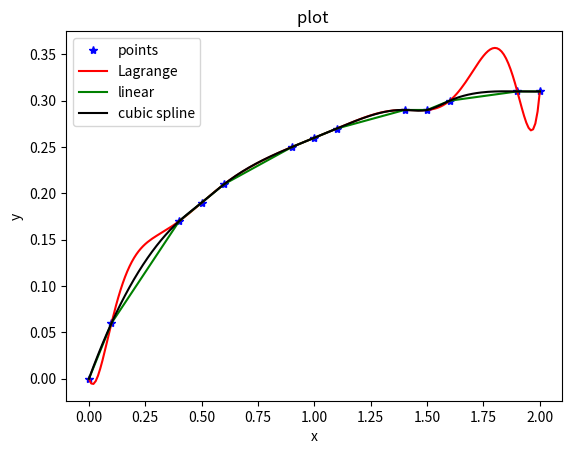

Here is the Python script that generated this plot:
"""
Created on Tue Jan 24 16:30:00 2019

[redacted]
"""	
# Calculate coefficients of Lagrange Functions
def lagrange_coef(x,y):
	d = [1]*len(x)
	c = [0]*len(x)
	for k in range(len(x)):
		for i in range(len(x)):
			if i != k:
				d[k] = float(d[k])*(float(x[k])-float(x[i]))
			c[k] = (float(y[k])/float(d[k]))
	return c

# Evaluate Lagrange interpolation polynomial at x=t
def lagrange_eval(t,x,c):
	p = []
	
	for i in range(len(t)):
		p.append(0)
		N = []
		N = [1]*len(x)
		for j in range(len(x)):
			#pdb.set_trace()
			for k in range(len(x)):
				if j != k:
					N[j] = float(N[j])*(float(t[i]) - float(x[k]))
			p[i] = float(p[i])+float(N[j])*float(c[j])
	return p

""" Example from interp_demo.m """
from scipy import interpolate
import matplotlib.pyplot as plt
#x=[0, .5, 1, 1.5, 2]
#y=[0, .19, .26, .29, .31]
x=[0, .1, .4, .5, .6, .9, 1, 1.1, 1.4, 1.5, 1.6, 1.9, 2]
y=[0, .06, .17, .19, .21, .25, .26, .27, .29, .29, .3, .31, .31]

xi = [i/100.0 for i in range(0, 201, 1)]
cia=lagrange_coef(x,y)
yia=lagrange_eval(xi,x,cia)
#print yia
yic=interpolate.interp1d(x,y,kind = 'linear',);
yid=interpolate.interp1d(x,y,kind = 'cubic');

figure = plt.figure()
plt.plot(x,y,'b*', label = 'points')
plt.plot(xi,yia,'r', label = 'Lagrange')
plt.plot(xi,yic(xi),'g', label = 'linear')
plt.plot(xi,yid(xi),'k', label = 'cubic spline')

plt.xlabel('x')
plt.ylabel('y')
plt.title('plot ')
plt.legend()
